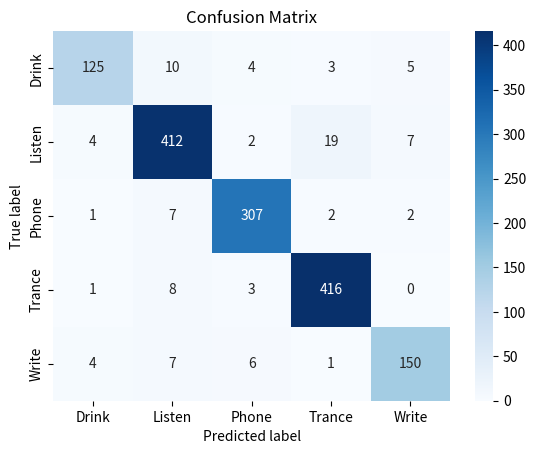

The matplotlib source for this figure:
# type: ignore
import matplotlib.pyplot as plt
import seaborn as sns
import numpy as np

cm = np.array(
    [
        [125, 10, 4, 3, 5],
        [4, 412, 2, 19, 7],
        [1, 7, 307, 2, 2],
        [1, 8, 3, 416, 0],
        [4, 7, 6, 1, 150],
    ]
)


categories = ["Drink", "Listen", "Phone", "Trance", "Write"]
cmpic = sns.heatmap(
    cm,
    fmt="d",
    annot=True,
    cmap="Blues",
    xticklabels=categories,
    yticklabels=categories,
)

plt.ylabel("True label")
plt.xlabel("Predicted label")
plt.title("Confusion Matrix")

plt.savefig(
    "plot_cm.png",
    dpi=300,
)
